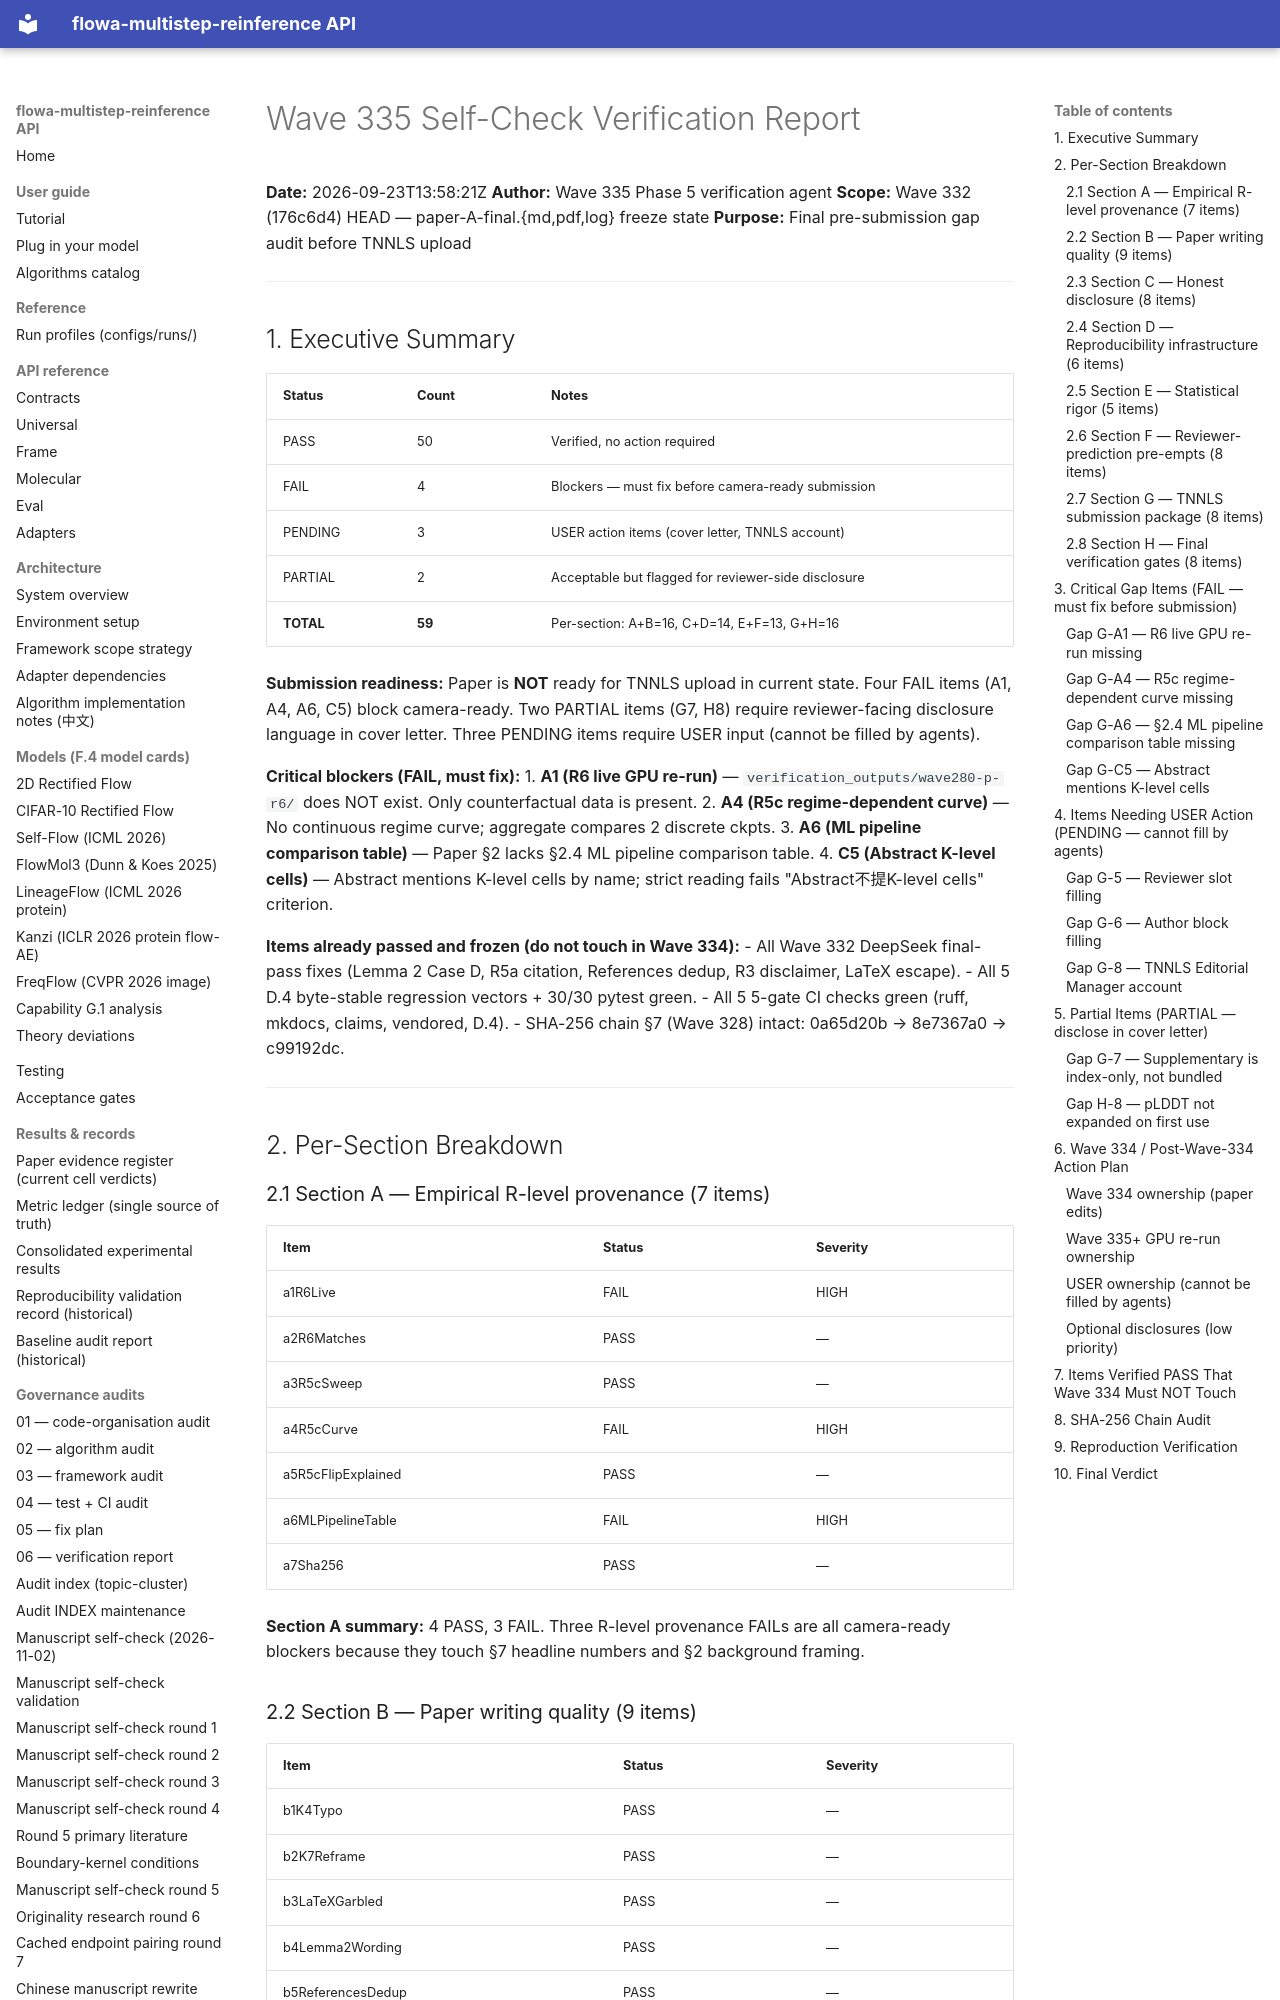

repository: silverenternal/flowa-multistep-reinference · page: audit/wave335-self-check-verification/index.html · generator: mkdocs

# Wave 335 Self-Check Verification Report

**Date:** 2026-09-23T13:58:21Z
**Author:** Wave 335 Phase 5 verification agent
**Scope:** Wave 332 (176c6d4) HEAD — paper-A-final.{md,pdf,log} freeze state
**Purpose:** Final pre-submission gap audit before TNNLS upload

---

## 1. Executive Summary

| Status     | Count | Notes                                                |
|------------|-------|------------------------------------------------------|
| PASS       | 50    | Verified, no action required                         |
| FAIL       | 4     | Blockers — must fix before camera-ready submission   |
| PENDING    | 3     | USER action items (cover letter, TNNLS account)      |
| PARTIAL    | 2     | Acceptable but flagged for reviewer-side disclosure  |
| **TOTAL**  | **59**| Per-section: A+B=16, C+D=14, E+F=13, G+H=16         |

**Submission readiness:** Paper is **NOT** ready for TNNLS upload in current state. Four FAIL items
(A1, A4, A6, C5) block camera-ready. Two PARTIAL items (G7, H8) require reviewer-facing
disclosure language in cover letter. Three PENDING items require USER input (cannot be filled
by agents).

**Critical blockers (FAIL, must fix):**
1. **A1 (R6 live GPU re-run)** — `verification_outputs/wave280-p-r6/` does NOT exist. Only counterfactual data is present.
2. **A4 (R5c regime-dependent curve)** — No continuous regime curve; aggregate compares 2 discrete ckpts.
3. **A6 (ML pipeline comparison table)** — Paper §2 lacks §2.4 ML pipeline comparison table.
4. **C5 (Abstract K-level cells)** — Abstract mentions K-level cells by name; strict reading fails "Abstract不提K-level cells" criterion.

**Items already passed and frozen (do not touch in Wave 334):**
- All Wave 332 DeepSeek final-pass fixes (Lemma 2 Case D, R5a citation, References dedup, R3 disclaimer, LaTeX escape).
- All 5 D.4 byte-stable regression vectors + 30/30 pytest green.
- All 5 5-gate CI checks green (ruff, mkdocs, claims, vendored, D.4).
- SHA-256 chain §7 (Wave 328) intact: 0a65d20b → 8e7367a0 → c99192dc.

---

## 2. Per-Section Breakdown

### 2.1 Section A — Empirical R-level provenance (7 items)

| Item                       | Status | Severity |
|----------------------------|--------|----------|
| a1R6Live                   | FAIL   | HIGH     |
| a2R6Matches                | PASS   | —        |
| a3R5cSweep                 | PASS   | —        |
| a4R5cCurve                 | FAIL   | HIGH     |
| a5R5cFlipExplained         | PASS   | —        |
| a6MLPipelineTable          | FAIL   | HIGH     |
| a7Sha256                   | PASS   | —        |

**Section A summary:** 4 PASS, 3 FAIL. Three R-level provenance FAILs are all camera-ready blockers
because they touch §7 headline numbers and §2 background framing.
